Run: headless pygame with SDL's dummy video driver; simulated clock (each Clock.tick advances the game by its frame time, no real sleeping); random seed 0; keys injected as events and as key.get_pressed() state; no mouse input.
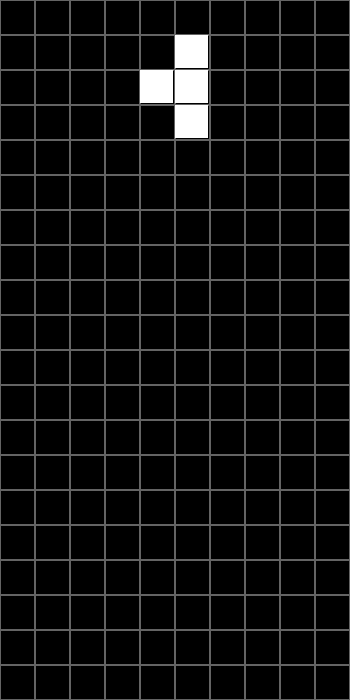
Frame 1 of 4 · flips 1–60 · no input
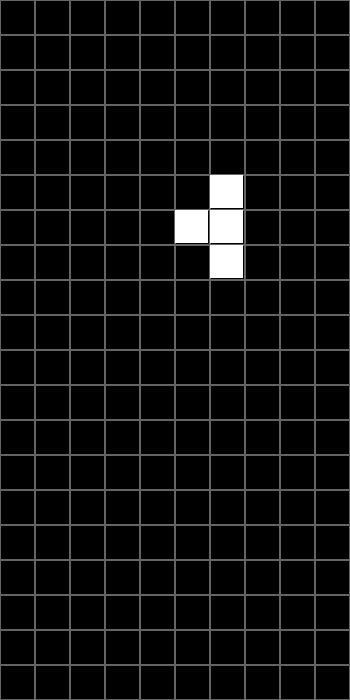
Frame 2 of 4 · flips 61–180 · tapped SPACE, RETURN · held RIGHT (→), D
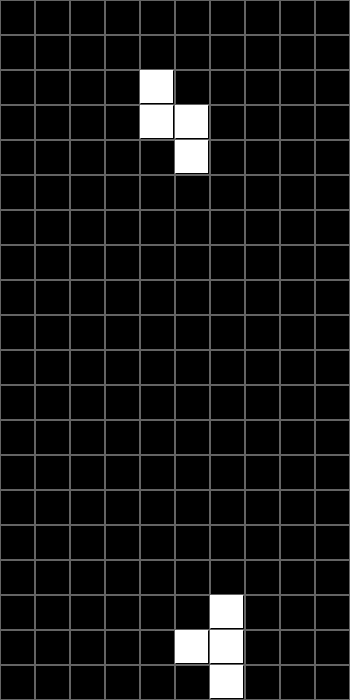
Frame 3 of 4 · flips 181–300 · held DOWN (↓), S
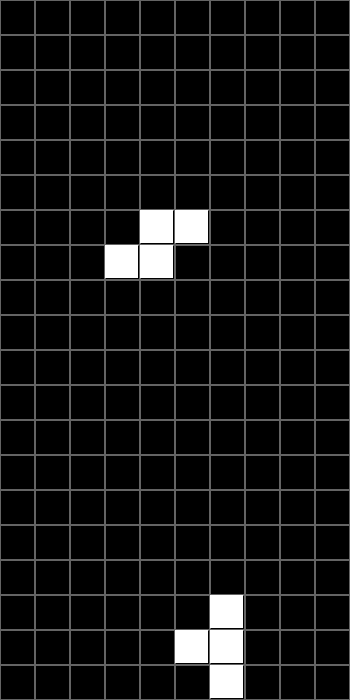
Frame 4 of 4 · flips 301–420 · held LEFT (←), A, UP (↑), W

The pygame program that drew these frames:

import pygame 
from copy import deepcopy
from random import choice, randrange

w = 10
h = 20
Tile = 35
screen = w * Tile, h * Tile
fps = 60

pygame.init()
game_screen = pygame.display.set_mode(screen)
clock = pygame.time.Clock()

grid = [pygame.Rect(x * Tile, y * Tile, Tile, Tile) for x in range(w) for y in range(h)]

figures_pos = [[(-1,0),(-2,0),(0,0),(1,0)],
              [(0,-1),(-1,-1),(-1,0),(0,0)],
              [(-1,0),(-1,1),(0,0),(0,-1)],
              [(0,0),(-1,0),(0,1),(-1,-1)],
              [(0,0),(0,-1),(0,1),(-1,-1)],
              [(0,0),(0,-1),(0,1),(1,-1)],
              [(0,0),(0,-1),(0,1),(-1,0)]]

figures = [[pygame.Rect(x+w//2, y+1, 1, 1)for x,y in fig_pos] for fig_pos in figures_pos]
figures_rect = pygame.Rect(0,0,Tile-2,Tile-2)
field = [[0 for i in range(w)]for j in range(h)]

fall_count = 0
fall_speed = 60
fall_limit = 2000

figure = deepcopy(choice(figures))

def check_borders():
    if figure[i].x<0 or figure[i].x>w-1:
        return False
    elif figure[i].y>h-1 or field[figure[i].y][figure[i].x]:
        return False
    return True

while True:
    dx = 0
    rotate = False
    game_screen.fill(pygame.Color('black'))
    
    for event in pygame.event.get():
        if event.type == pygame.QUIT:
            exit()
        if event.type == pygame.KEYDOWN:
            if event.key == pygame.K_LEFT:
                dx = -1
            if event.key == pygame.K_RIGHT:
                dx = 1
            if event.key == pygame.K_DOWN:
                fall_limit = 100
            if event.key == pygame.K_UP:
                rotate = True
        else:
            fall_limit = 2000
            
    
    figure_old = deepcopy(figure)
    for i in range(4):
        figure[i].x += dx
        if not check_borders():
            figure = deepcopy(figure_old)
            break
        
    fall_count += fall_speed
    if fall_count > fall_limit:
        fall_count = 0
        figure_old = deepcopy(figure)
        for i in range(4):
            figure[i].y += 1
            if not check_borders():
                for i in range(4):
                    field[figure_old[i].y][figure_old[i].x] = pygame.Color('white')
                figure = deepcopy(choice(figures))
                fall_limit = 2000
                break
    
    center = figure[0]
    figure_old = deepcopy(figure)
    for i in range(4):
        if rotate:
            x = figure[i].y - center.y
            y = figure[i].x - center.x
            figure[i].x = center.x - x
            figure[i].y = center.y + y
            if not check_borders():
                figure = deepcopy(figure_old)
                break
    
    [pygame.draw.rect(game_screen, (100,100,100), i_rect, 1) for i_rect in grid]
    
    for i in range(4):
        figures_rect.x = figure[i].x * Tile
        figures_rect.y = figure[i].y * Tile
        pygame.draw.rect(game_screen, pygame.Color('white'),figures_rect)
        
    for y, row in enumerate(field):
        for x, col in enumerate(row):
            if col:
                figures_rect.x, figures_rect.y = x*Tile, y*Tile
                pygame.draw.rect(game_screen, col, figures_rect)
            
    pygame.display.flip()
    clock.tick(fps)
